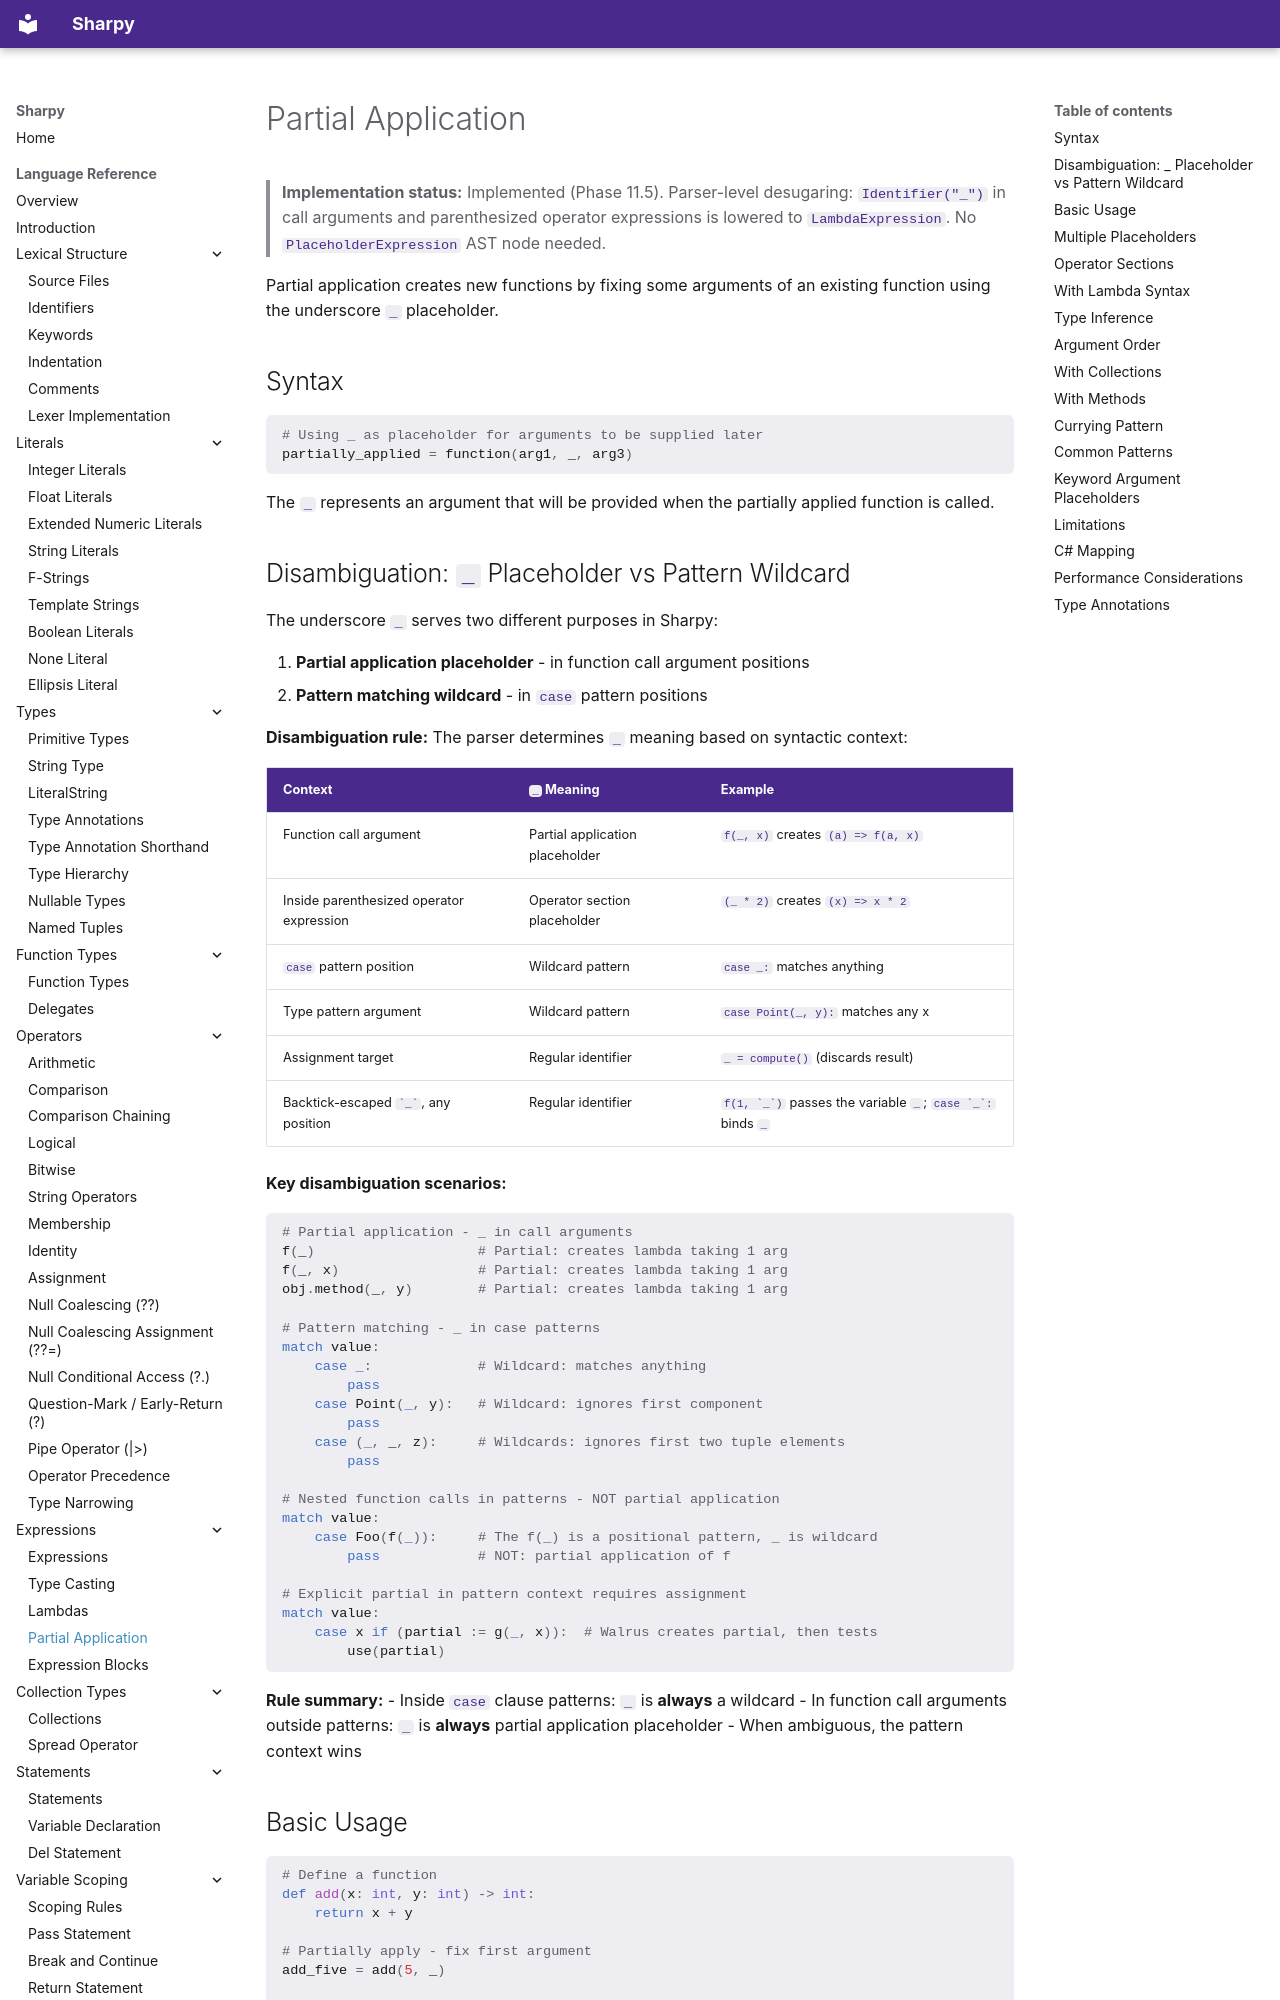

repository: antonsynd/sharpy · page: language_specification/partial_application/index.html · generator: mkdocs

# Partial Application

> **Implementation status:** Implemented (Phase 11.5). Parser-level desugaring: `Identifier("_")` in call arguments and parenthesized operator expressions is lowered to `LambdaExpression`. No `PlaceholderExpression` AST node needed.

Partial application creates new functions by fixing some arguments of an existing function using the underscore `_` placeholder.

## Syntax

<!-- spec-sweep: fragment -->
```python
# Using _ as placeholder for arguments to be supplied later
partially_applied = function(arg1, _, arg3)
```

The `_` represents an argument that will be provided when the partially applied function is called.
